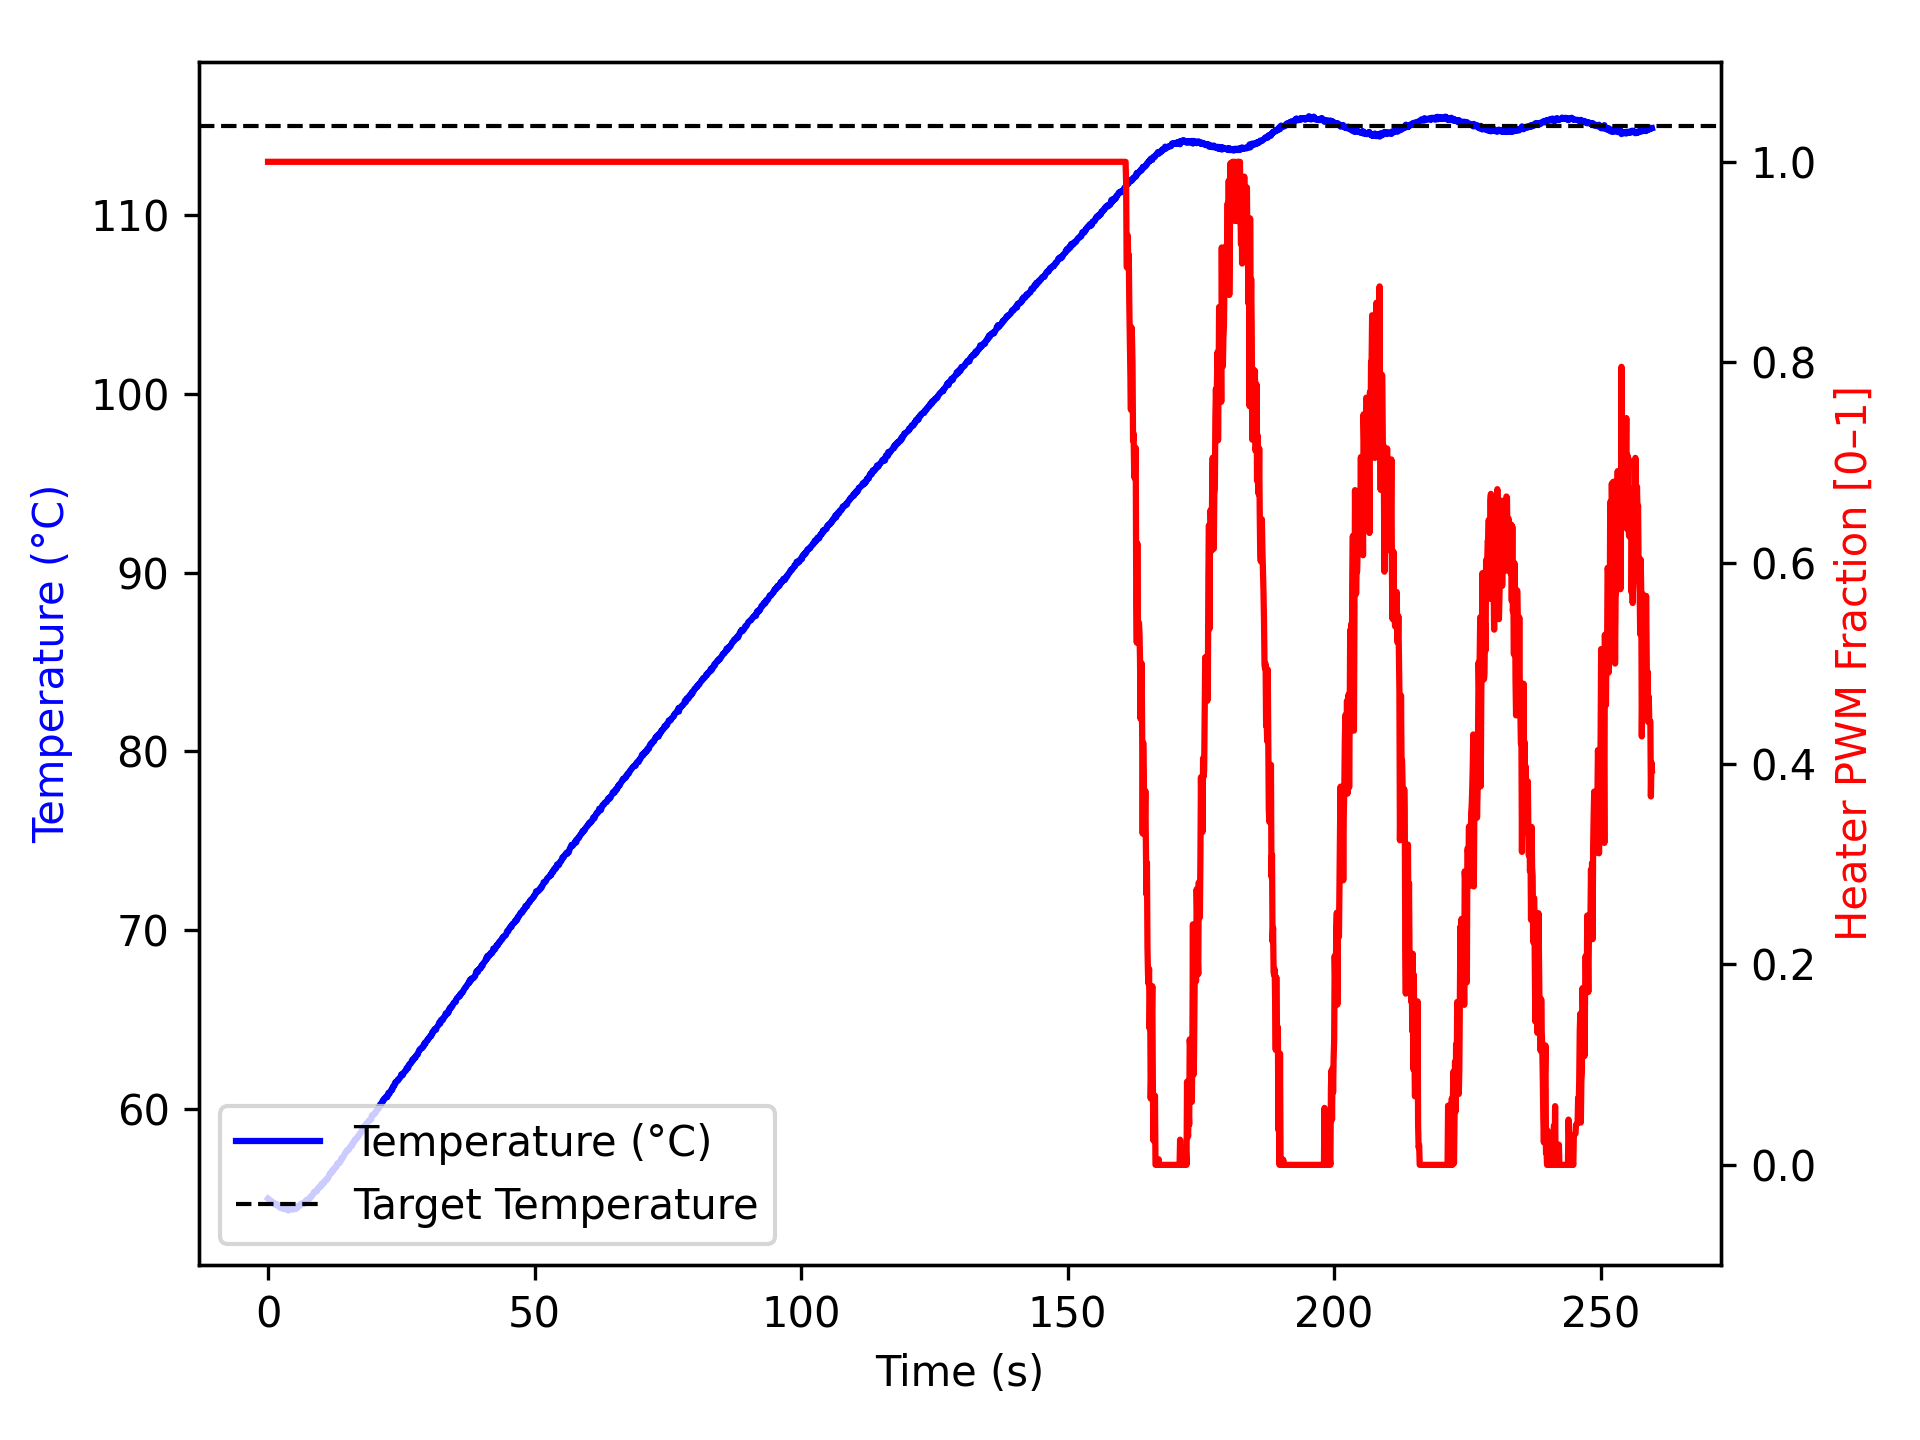

Source data for this figure (header and first rows):
time_ms, temperature, heater
2, 54.97, 1.0
1104, 54.72, 1.0
1205, 54.68, 1.0
1306, 54.63, 1.0
1407, 54.62, 1.0
1508, 54.68, 1.0
1609, 54.63, 1.0
1710, 54.65, 1.0
1810, 54.59, 1.0
1911, 54.55, 1.0
2011, 54.52, 1.0
2111, 54.52, 1.0
2213, 54.52, 1.0
2314, 54.45, 1.0
2415, 54.45, 1.0
2515, 54.56, 1.0
2616, 54.45, 1.0
2717, 54.41, 1.0
2818, 54.4, 1.0
2919, 54.45, 1.0
3021, 54.45, 1.0
3122, 54.41, 1.0
3223, 54.4, 1.0
3325, 54.38, 1.0
3426, 54.4, 1.0
3527, 54.36, 1.0
3628, 54.36, 1.0
3729, 54.32, 1.0
3831, 54.3, 1.0
3931, 54.34, 1.0
4032, 54.41, 1.0
4134, 54.4, 1.0
4235, 54.38, 1.0
4336, 54.4, 1.0
4437, 54.43, 1.0
4537, 54.37, 1.0
4637, 54.38, 1.0
4737, 54.36, 1.0
4837, 54.38, 1.0
4937, 54.48, 1.0
5037, 54.4, 1.0
5137, 54.38, 1.0
5237, 54.49, 1.0
5337, 54.45, 1.0
5437, 54.43, 1.0
5538, 54.54, 1.0
5638, 54.52, 1.0
5738, 54.54, 1.0
5839, 54.54, 1.0
5939, 54.57, 1.0
6039, 54.61, 1.0
6140, 54.68, 1.0
6240, 54.65, 1.0
6340, 54.65, 1.0
6440, 54.68, 1.0
6540, 54.7, 1.0
6641, 54.7, 1.0
6742, 54.73, 1.0
6843, 54.7, 1.0
6944, 54.74, 1.0
... 2,518 more rows
